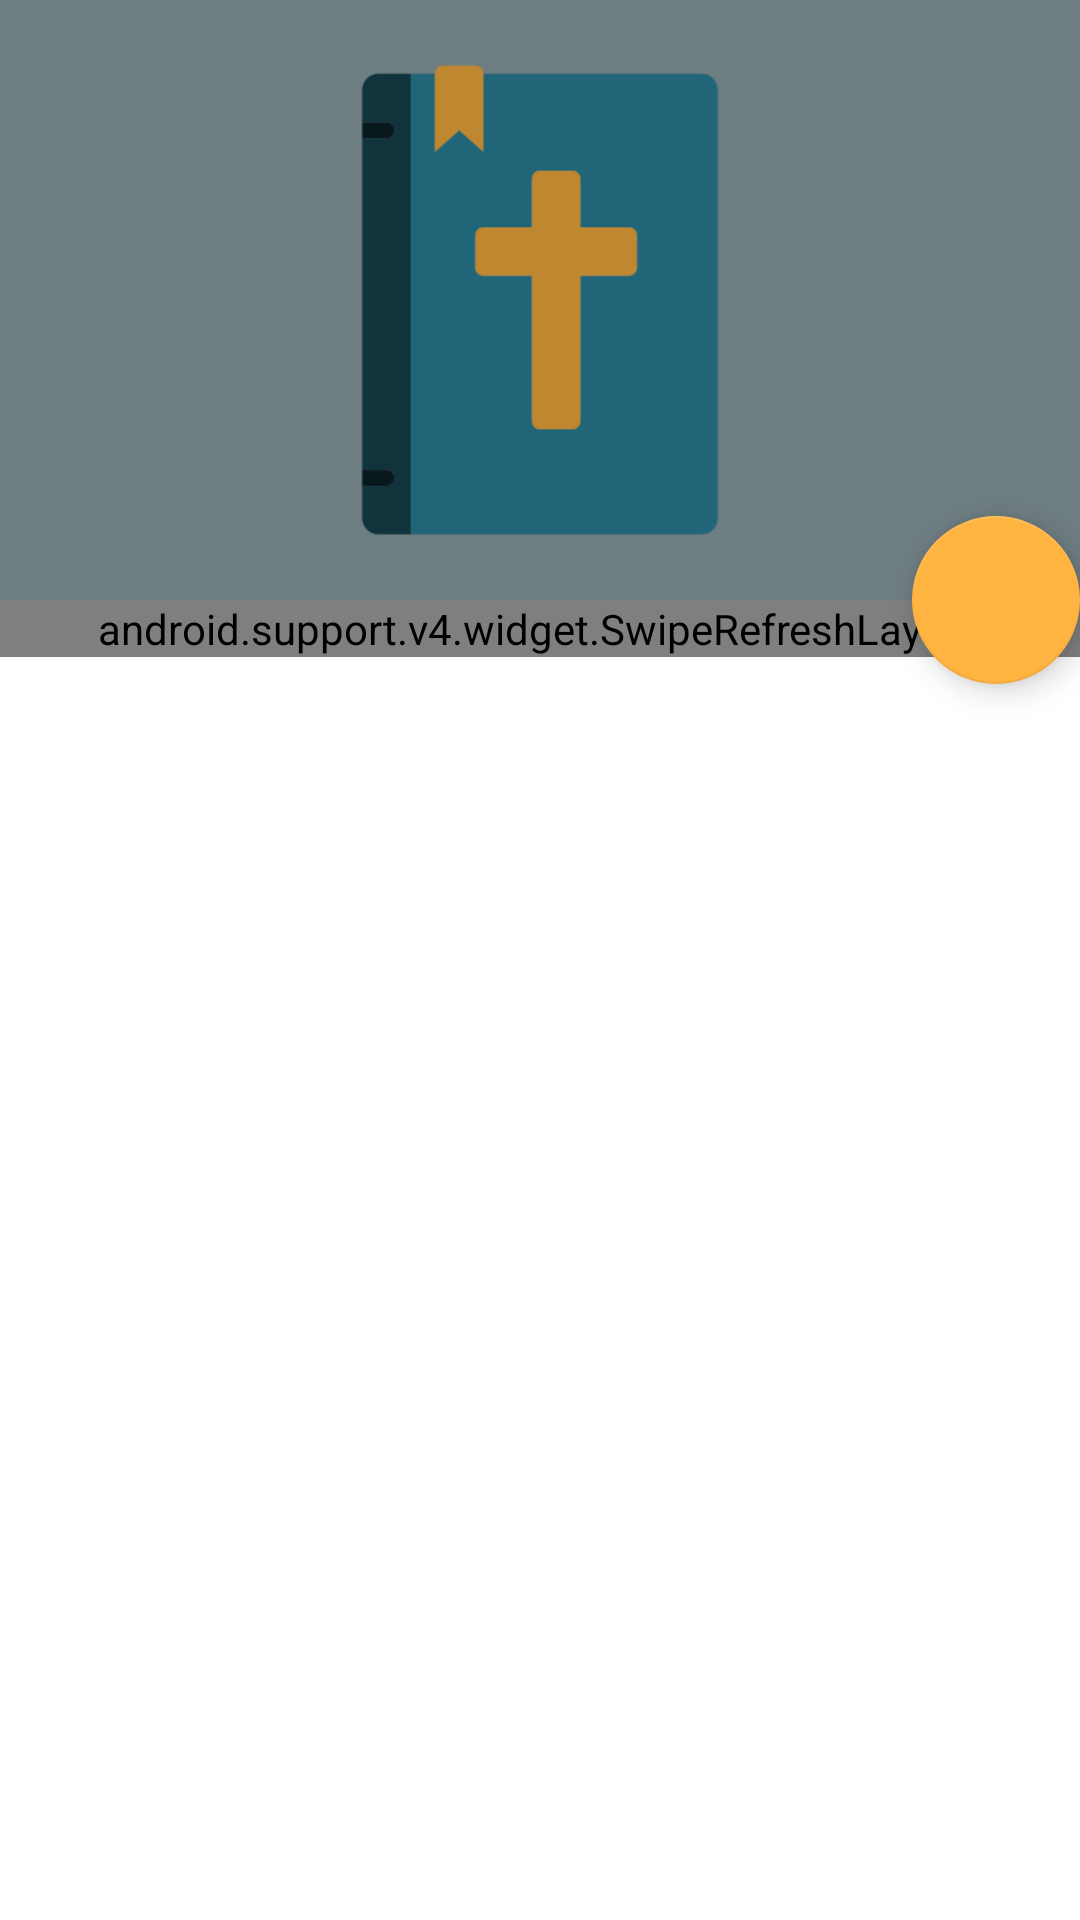

Produce the Android XML layout that renders to this screen, including the resource entries it uses.
<!-- AndroidManifest.xml: activity theme AppTheme.NoActionBar -->
<!-- res/layout/activity_bible.xml -->
<?xml version="1.0" encoding="utf-8"?>
<android.support.design.widget.CoordinatorLayout xmlns:android="http://schemas.android.com/apk/res/android"
    xmlns:app="http://schemas.android.com/apk/res-auto"
    android:layout_width="match_parent"
    android:layout_height="match_parent"
    xmlns:tools="http://schemas.android.com/tools"
    android:background="@android:color/background_light"
    android:fitsSystemWindows="true">

    
    <android.support.design.widget.AppBarLayout
        android:id="@+id/main.appbar"
        android:layout_width="match_parent"
        android:layout_height="200dp"
        android:fitsSystemWindows="true"
        android:theme="@style/ThemeOverlay.AppCompat.Dark.ActionBar">

        <android.support.design.widget.CollapsingToolbarLayout
            android:id="@+id/main.collapsing"
            android:layout_width="match_parent"
            android:layout_height="match_parent"
            android:fitsSystemWindows="true"
            app:contentScrim="?attr/colorPrimary"
            app:expandedTitleMarginEnd="64dp"
            app:expandedTitleMarginStart="48dp"
            app:layout_scrollFlags="scroll|exitUntilCollapsed">

            <ImageView
                android:id="@+id/image_back"
                android:layout_width="match_parent"
                android:layout_height="match_parent"
                android:fitsSystemWindows="true"
                android:src="@drawable/ic_logo"
                app:layout_collapseMode="parallax" />

            <View
                android:layout_width="match_parent"
                android:layout_height="match_parent"
                android:background="@color/black"
                android:alpha=".25"
                android:layout_gravity="bottom"/>

            <android.support.v7.widget.Toolbar
                android:id="@+id/toolbar"
                android:layout_width="match_parent"
                android:layout_height="?attr/actionBarSize"
                app:layout_collapseMode="pin"
                app:popupTheme="@style/ThemeOverlay.AppCompat.Light" />

        </android.support.design.widget.CollapsingToolbarLayout>
    </android.support.design.widget.AppBarLayout>

    
    <android.support.v4.widget.SwipeRefreshLayout xmlns:android="http://schemas.android.com/apk/res/android"
        android:id="@+id/swipe_refresh_layout"
        android:layout_width="match_parent"
        android:layout_height="wrap_content"
        app:layout_behavior="@string/appbar_scrolling_view_behavior">

        <android.support.v4.widget.NestedScrollView
            android:layout_width="match_parent"
            android:layout_height="match_parent"
            app:layout_behavior="@string/appbar_scrolling_view_behavior">

            <LinearLayout
                android:layout_width="match_parent"
                android:layout_height="match_parent"
                android:orientation="vertical">

                
                <com.github.stkent.amplify.prompt.DefaultLayoutPromptView
                    android:id="@+id/prompt_view"
                    android:layout_width="match_parent"
                    android:layout_height="wrap_content" />

                
                <TextView
                    android:id="@+id/text_title"
                    android:layout_width="match_parent"
                    android:layout_height="wrap_content"
                    android:layout_marginTop="16dp"
                    android:paddingLeft="16dp"
                    android:paddingRight="16dp"
                    android:paddingTop="16dp"
                    android:textSize="20sp" />

                
                <TextView
                    android:id="@+id/text_content"
                    android:layout_width="match_parent"
                    android:layout_height="wrap_content"
                    android:padding="16dp"
                    android:textIsSelectable="true"
                    android:textSize="16sp" />

                
                <ImageView
                    android:id="@+id/image_bible"
                    android:layout_width="match_parent"
                    android:layout_height="50dp"
                    android:layout_marginBottom="60dp"
                    android:src="@drawable/ic_logo" />

            </LinearLayout>

        </android.support.v4.widget.NestedScrollView>

    </android.support.v4.widget.SwipeRefreshLayout>

    
    <android.support.design.widget.FloatingActionButton
        android:id="@+id/button_fav"
        android:layout_width="wrap_content"
        android:layout_height="wrap_content"
        android:layout_margin="@dimen/activity_horizontal_margin"
        android:src="@drawable/ic_favorite_border_white_24dp"
        app:layout_anchor="@id/main.appbar"
        app:layout_anchorGravity="bottom|right|end" />

    
    <com.google.android.gms.ads.AdView xmlns:ads="http://schemas.android.com/apk/res-auto"
        android:id="@+id/ad_view"
        android:layout_width="wrap_content"
        android:layout_height="wrap_content"
        android:layout_gravity="bottom|center"
        android:visibility="gone"
        ads:adSize="BANNER"
        ads:adUnitId="@string/ad_unit_id" />

    
    <RelativeLayout
        android:id="@+id/layout_progress"
        android:layout_width="match_parent"
        android:layout_height="match_parent"
        android:background="@color/colorPrimary"
        android:visibility="gone">

        <ProgressBar
            android:layout_width="wrap_content"
            android:layout_height="wrap_content"
            android:layout_centerInParent="true"
            android:indeterminate="true"
            android:visibility="visible" />

    </RelativeLayout>

</android.support.design.widget.CoordinatorLayout>
<!-- resources referenced by this layout -->
<resources>
  <color name="black">#000</color>
  <color name="colorPrimary">#93a7ac</color>
  <!-- drawable ic_logo: png bitmap (drawable-xxxhdpi, 4779 bytes) -->
  <style name="AppTheme.NoActionBar" parent="Theme.AppCompat.Light.NoActionBar">
          <item name="colorPrimary">@color/colorPrimary</item>
          <item name="colorPrimaryDark">@color/colorPrimaryDark</item>
          <item name="colorAccent">@color/colorAccent</item>
      </style>
  <color name="colorPrimaryDark">#0f4653</color>
  <color name="colorAccent">#ffb441</color>
</resources>
